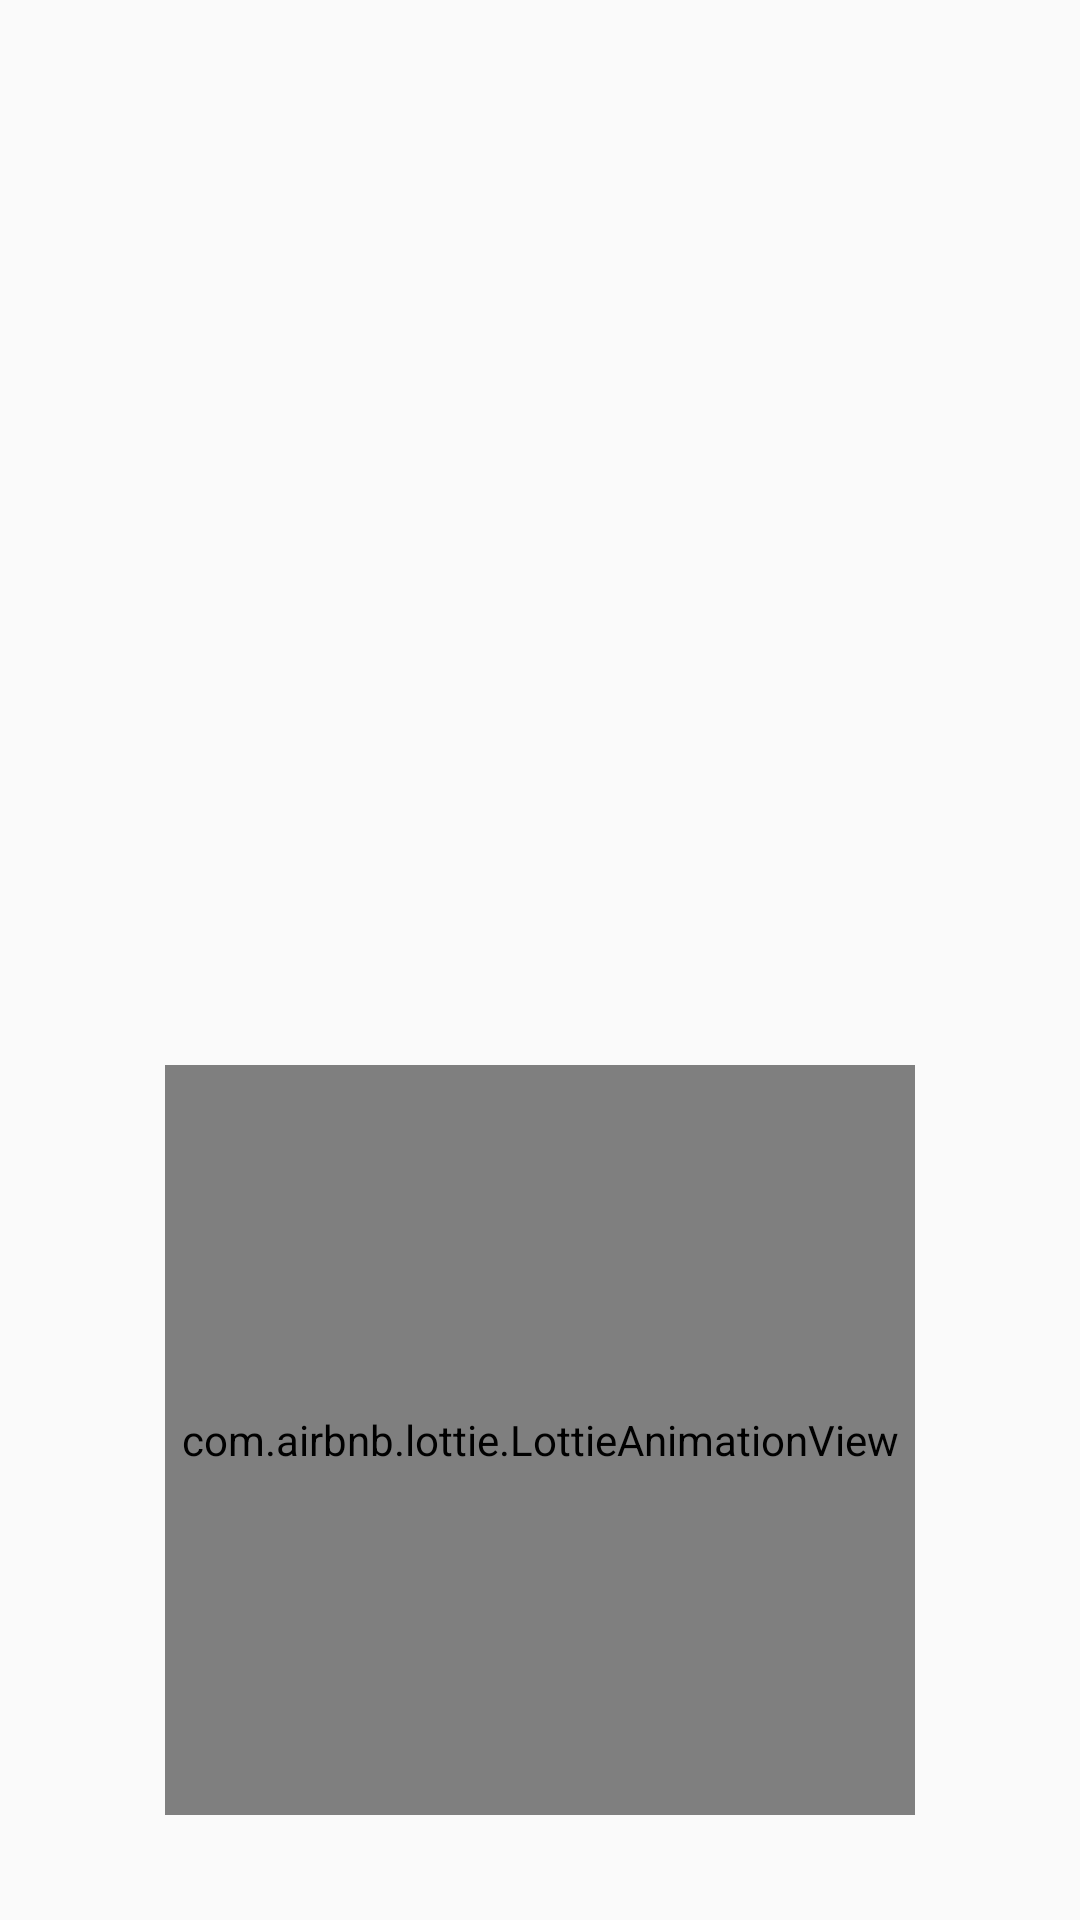

Produce the Android XML layout that renders to this screen, including the resource entries it uses.
<!-- AndroidManifest.xml: activity theme Theme.AppCompat.DayNight.NoActionBar -->
<!-- res/layout/activity_splash.xml -->
<?xml version="1.0" encoding="utf-8"?>
<androidx.constraintlayout.widget.ConstraintLayout xmlns:android="http://schemas.android.com/apk/res/android"
    xmlns:app="http://schemas.android.com/apk/res-auto"
    xmlns:tools="http://schemas.android.com/tools"
    android:layout_width="match_parent"
    android:layout_height="match_parent"
    tools:context=".view.view.SplashActivity">

    <ImageView
        android:contentDescription="@string/splash_screen_content"
        android:id="@+id/image_view_splash_screen"
        android:layout_width="0dp"
        android:layout_height="wrap_content"
        android:layout_marginStart="50dp"
        android:layout_marginEnd="50dp"
        app:layout_constraintBottom_toBottomOf="parent"
        app:layout_constraintEnd_toEndOf="parent"
        app:layout_constraintStart_toStartOf="parent"
        app:layout_constraintTop_toTopOf="parent"
        app:srcCompat="@drawable/githubsplash" />

    <com.airbnb.lottie.LottieAnimationView
        android:layout_width="250dp"
        android:layout_height="250dp"
        app:layout_constraintBottom_toBottomOf="parent"
        app:layout_constraintEnd_toEndOf="parent"
        app:layout_constraintStart_toStartOf="parent"
        app:layout_constraintTop_toBottomOf="@+id/image_view_splash_screen"
        app:lottie_autoPlay="true"
        app:lottie_fileName="progress_bar.json"
        app:lottie_loop="true" />

</androidx.constraintlayout.widget.ConstraintLayout>
<!-- resources referenced by this layout -->
<resources>
  <string name="splash_screen_content">This is splash screen image</string>
</resources>
